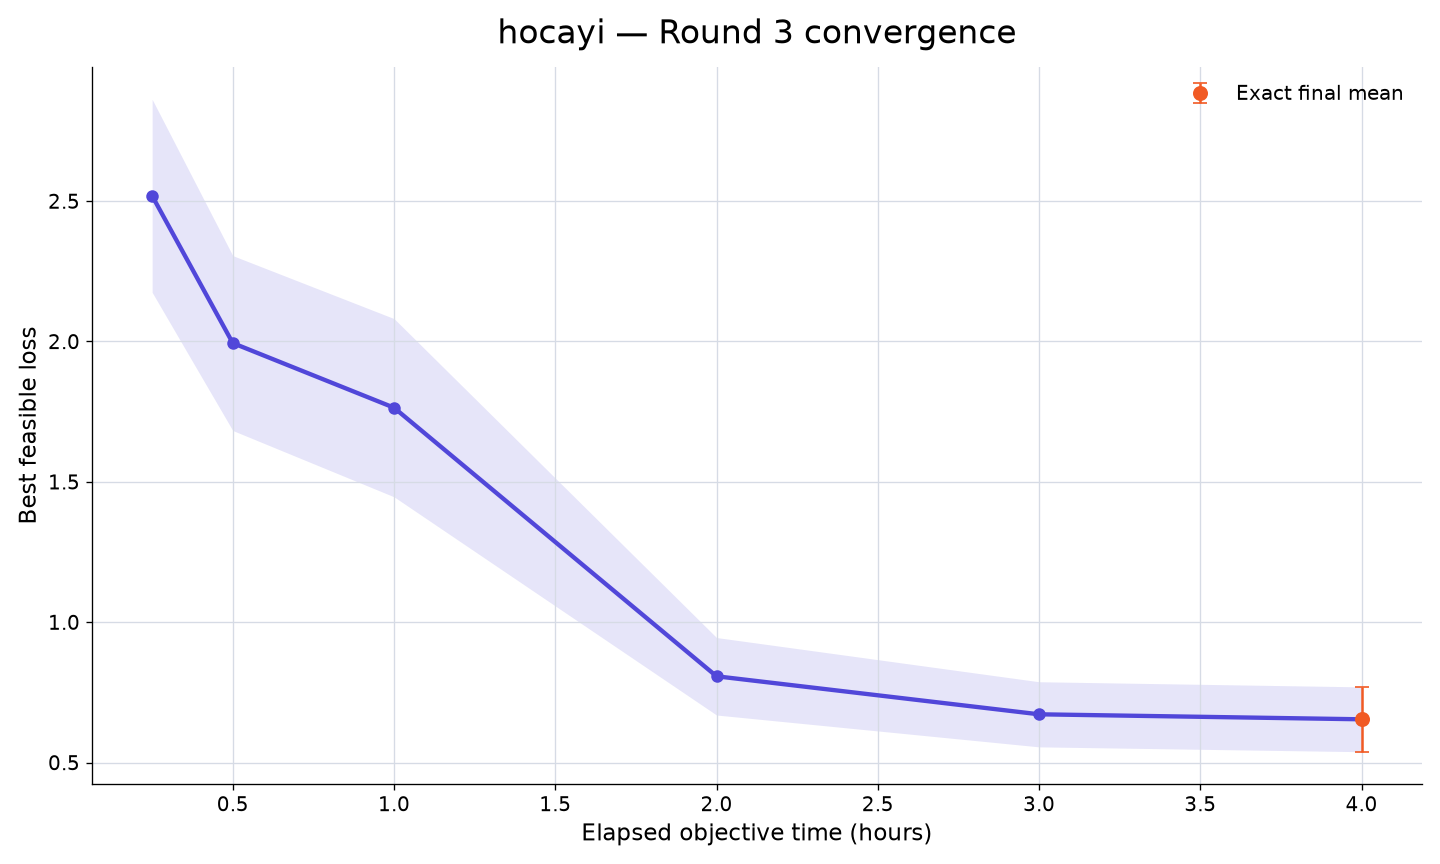

The table this chart was drawn from, first rows:
rank, participant_id, elapsed_minutes, runs_with_value, mean_best_feasible_loss, std_best_feasible_loss, sem_best_feasible_loss, median_best_feasible_loss, minimum_best_feasible_loss, maximum_best_feasible_loss, exact_run_count, conservative_upper_bound_run_count, missing_run_count
54, hocayi, 15, 10, 2.519, 1.087, 0.3439, 2.135, 0.9931, 3.898, 0, 10, 0
54, hocayi, 30, 10, 1.994, 0.9849, 0.3115, 1.739, 0.6746, 3.735, 1, 9, 0
54, hocayi, 60, 10, 1.764, 1.004, 0.3174, 1.702, 0.494, 3.735, 1, 9, 0
54, hocayi, 120, 10, 0.8074, 0.4363, 0.138, 0.6502, 0.3957, 1.614, 2, 8, 0
54, hocayi, 180, 10, 0.672, 0.3667, 0.116, 0.5309, 0.3869, 1.614, 3, 7, 0
54, hocayi, 240, 10, 0.6542, 0.3651, 0.1155, 0.5154, 0.3857, 1.614, 10, 0, 0
